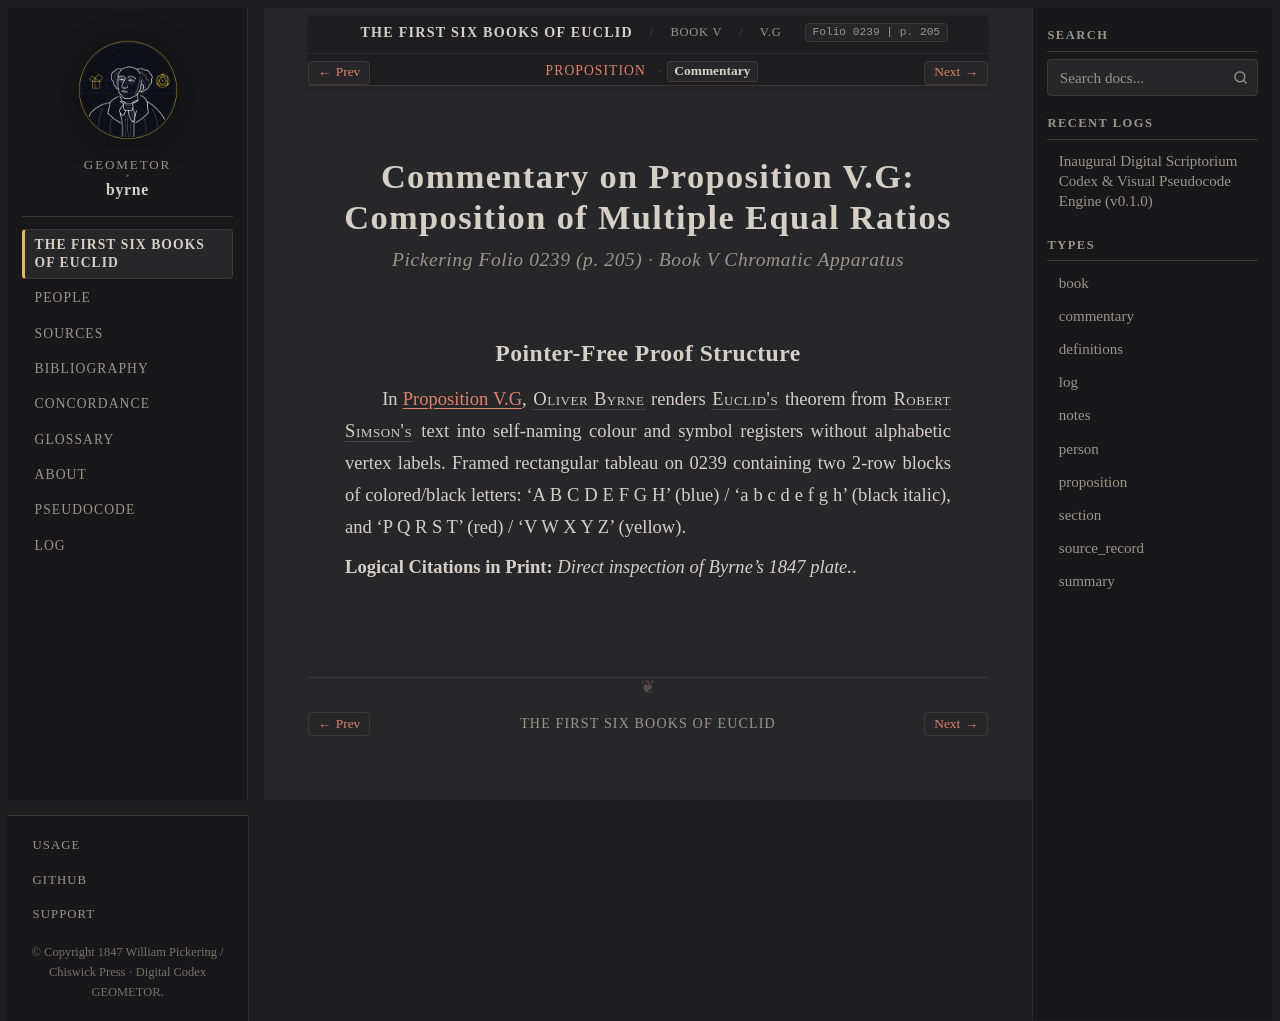

repository: geometor/byrne · page: coloured_euclid/book-v/g/commentary.html · generator: sphinx

:canonical_id: V.G.commentary
:book: V
:proposition: G
:order: 32
:type: commentary
:title: Commentary — Proposition V.G
:folio: 0239
:page: 205

.. _byrne-v-g-commentary:

.. folio:: 0239
   :page: 205

Commentary on Proposition V.G: Composition of Multiple Equal Ratios
===================================================================

.. rubric:: Pickering Folio 0239 (p. 205) · Book V Chromatic Apparatus

Pointer-Free Proof Structure
----------------------------

In :ref:`Proposition V.G <byrne-v-g>`, :person:`Oliver Byrne <byrne>` renders :person:`Euclid's <euclid>` theorem from :person:`Robert Simson's <simson>` text into self-naming colour and symbol registers without alphabetic vertex labels. Framed rectangular tableau on 0239 containing two 2-row blocks of colored/black letters: 'A B C D E F G H' (blue) / 'a b c d e f g h' (black italic), and 'P Q R S T' (red) / 'V W X Y Z' (yellow).

**Logical Citations in Print:** *Direct inspection of Byrne's 1847 plate.*.
